Image classification data set "boardTrainingData" (mcwhorpj/boardTrainingData on GitHub). Class labels (6): Arduino Nano, Arduino Uno, Jetson Nano, Jetson Xavier NX, Raspberry Pi Three, Raspberry Pi Zero.

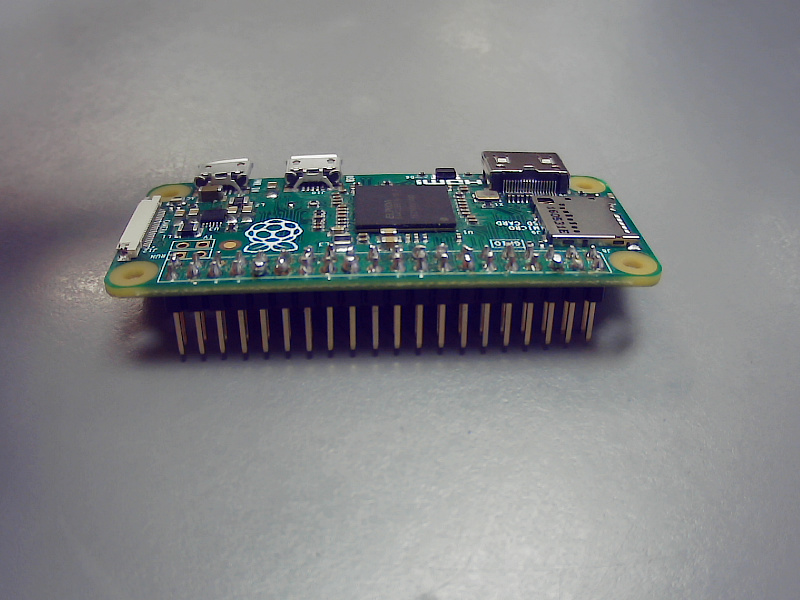
Label: Raspberry Pi Zero

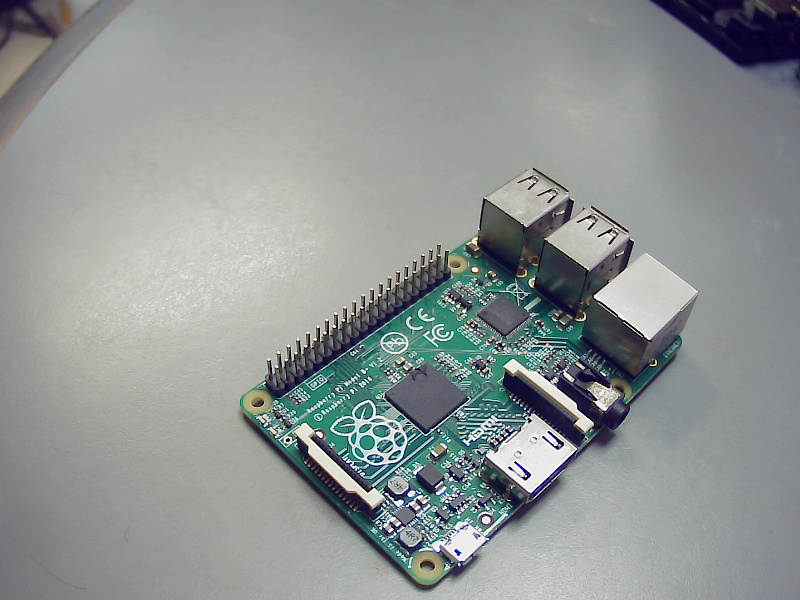
Label: Raspberry Pi Three

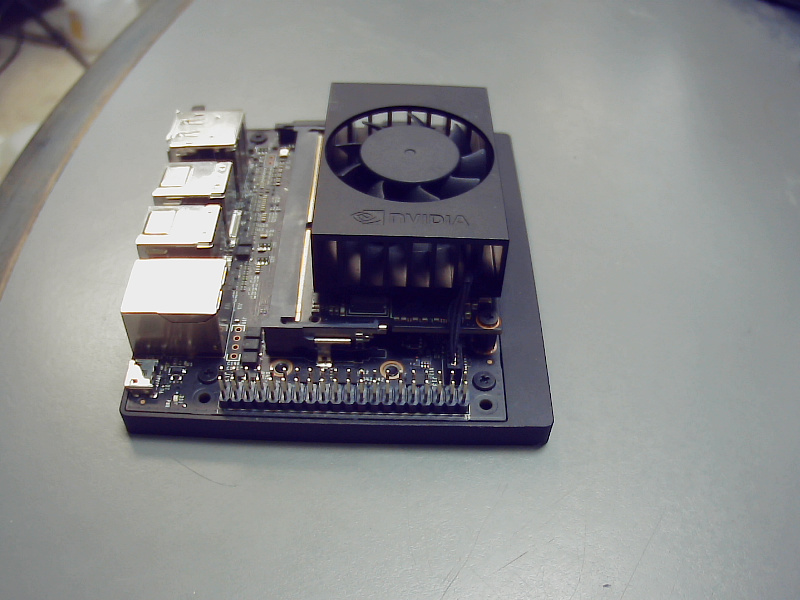
Label: Jetson Xavier NX

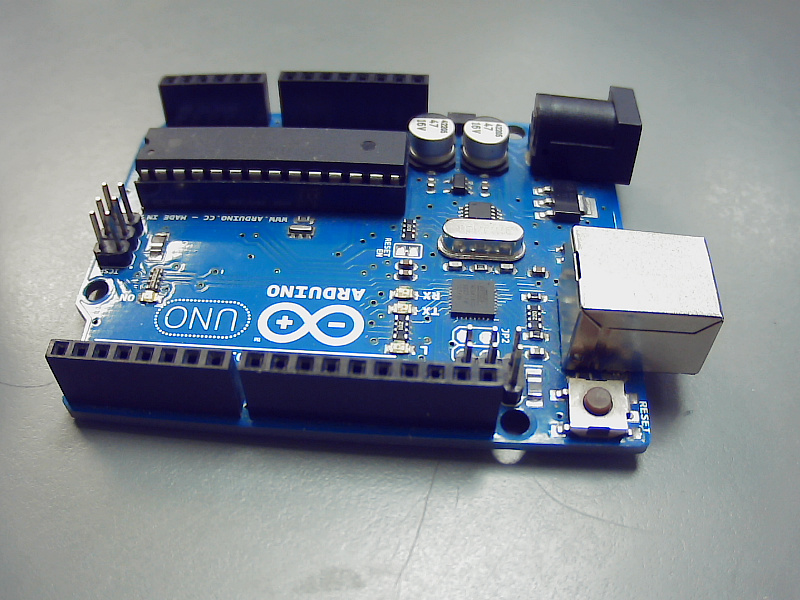
Label: Arduino Uno

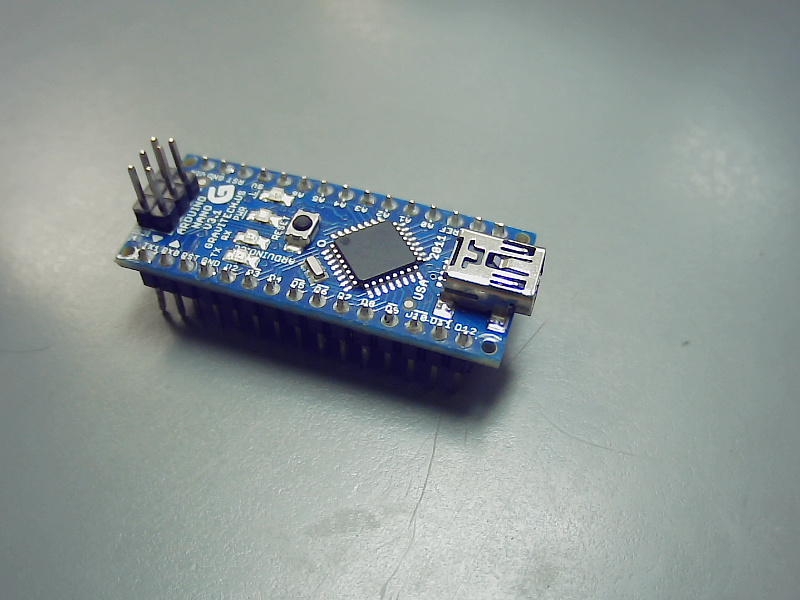
Label: Arduino Nano

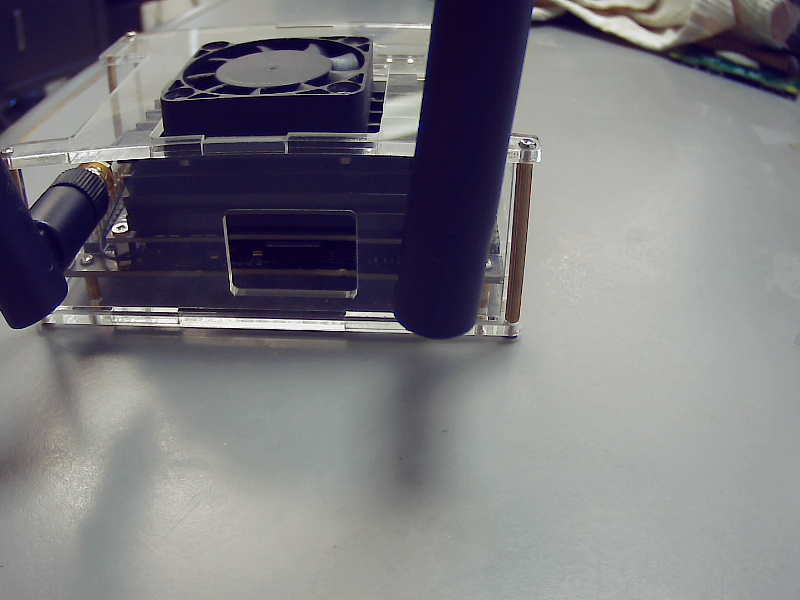
Label: Jetson Nano
